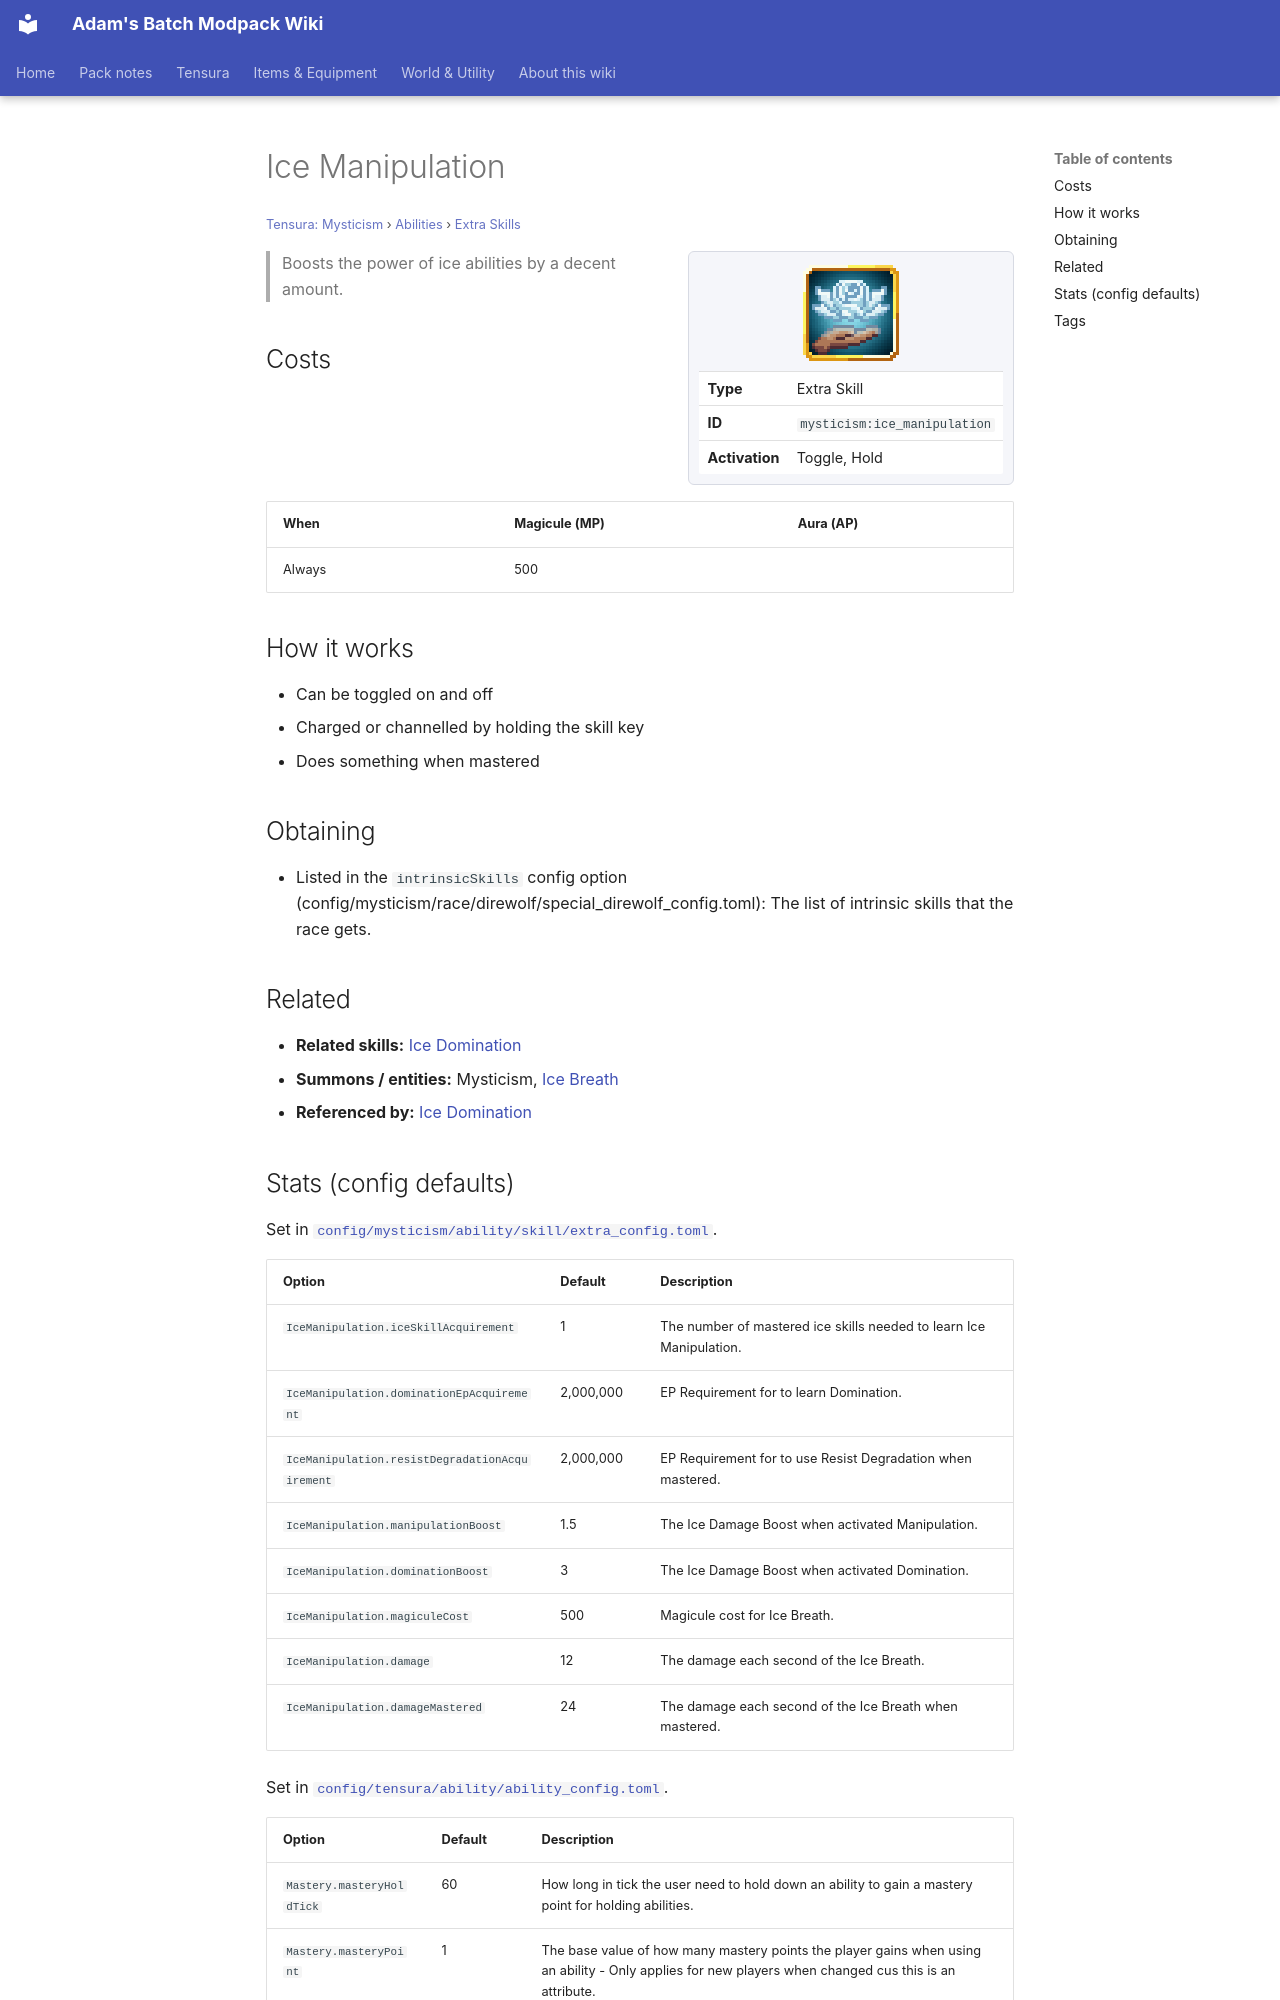

repository: Proteus-Nell/Adams-Batch-MC-Modpack-Wiki · page: tensura-mysticism/abilities/extra-skills/ice-manipulation/index.html · generator: mkdocs

# Ice Manipulation

<small>[Tensura: Mysticism](../../index.md) &rsaquo; [Abilities](../index.md) &rsaquo; [Extra Skills](index.md)</small>

<div class="infobox" markdown>

![Ice Manipulation](../../../assets/icons/mysticism/skill/ice_manipulation.png)

| | |
|---|---|
| **Type** | Extra Skill |
| **ID** | `mysticism:ice_manipulation` |
| **Activation** | Toggle, Hold |

</div>

> Boosts the power of ice abilities by a decent amount.

## Costs

| When | Magicule (MP) | Aura (AP) |
|---|---|---|
| Always | 500 |  |

## How it works

- Can be toggled on and off
- Charged or channelled by holding the skill key
- Does something when mastered

## Obtaining

- Listed in the `intrinsicSkills` config option (config/mysticism/race/direwolf/special_direwolf_config.toml): The list of intrinsic skills that the race gets.

## Related

- **Related skills:** [Ice Domination](ice-domination.md)
- **Summons / entities:** Mysticism, [Ice Breath](../../../tensura-reincarnated/abilities/intrinsic-skills/ice-breath.md)
- **Referenced by:** [Ice Domination](ice-domination.md)
